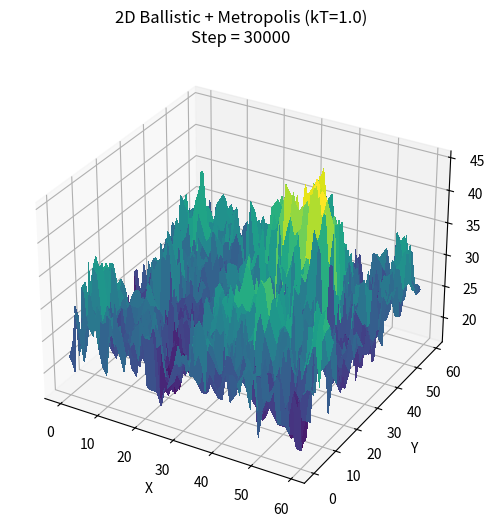
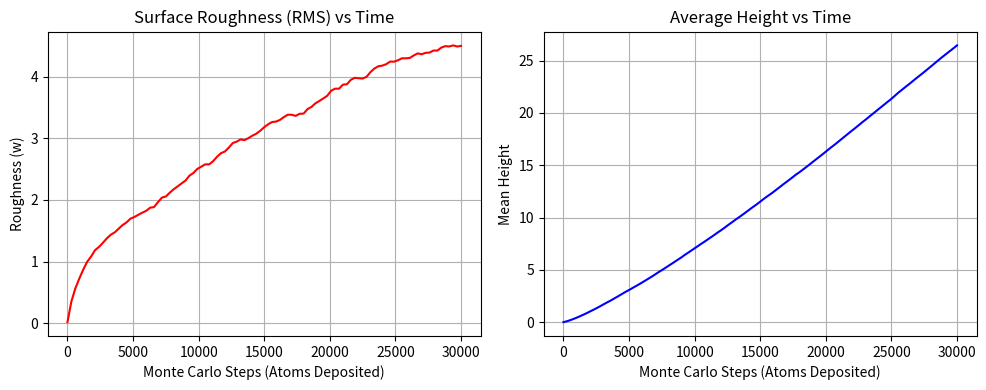

These figures' Python source, in order:
import numpy as np
import matplotlib.pyplot as plt
from mpl_toolkits.mplot3d import Axes3D
from matplotlib import cm


Lx, Ly = 60, 60          # Surface dimensions
steps = 30000            

# --- Metropolis Parameters ---
kT = 1.0                 
J = 1.0                  
diffusion_per_deposition = 10 

h = np.zeros((Lx, Ly))   # Height field
rng = np.random.default_rng()

# Data tracking arrays
roughness_data = []
avg_height_data = []
time_steps = []

def local_energy(x, y):
    """Calculates the EW (curvature) energy for a single site."""
    left = h[(x - 1) % Lx, y]
    right = h[(x + 1) % Lx, y]
    up = h[x, (y - 1) % Ly]
    down = h[x, (y + 1) % Ly]
    
    
    return J * ((h[x,y]-left)**2 + (h[x,y]-right)**2 + (h[x,y]-up)**2 + (h[x,y]-down)**2)


fig = plt.figure(figsize=(7, 6))
ax = fig.add_subplot(111, projection='3d')

X, Y = np.meshgrid(np.arange(Lx), np.arange(Ly))
colormap = cm.viridis

def plot_surface(step):
    """Updates the 3D surface plot."""
    ax.clear()
    surf = ax.plot_surface(X, Y, h.T, cmap=colormap, linewidth=0, antialiased=False)
    
    max_h = np.max(h)
    min_h = np.min(h)
    if max_h == min_h: max_h += 1
        
    ax.set_zlim(min_h - 1, max_h + 1)
    ax.set_title(f"2D Ballistic + Metropolis (kT={kT})\nStep = {step}")
    ax.set_xlabel("X")
    ax.set_ylabel("Y")
    ax.set_zlabel("Height")
    plt.pause(0.01)

print(f"Running 2D Ballistic + Metropolis (kT={kT}, J={J}) Simulation...")
for step in range(steps):
    
    

    x_dep, y_dep = rng.integers(0, Lx), rng.integers(0, Ly)
    

    current_h = h[x_dep, y_dep]
    left      = h[(x_dep - 1) % Lx, y_dep]
    right     = h[(x_dep + 1) % Lx, y_dep]
    up        = h[x_dep, (y_dep - 1) % Ly]
    down      = h[x_dep, (y_dep + 1) % Ly]
    
    max_neighbor_h = max(current_h, left, right, up, down)
   
    h[x_dep, y_dep] = max_neighbor_h + 1
            
    for _ in range(diffusion_per_deposition):

        x_diff, y_diff = rng.integers(0, Lx), rng.integers(0, Ly)
        if h[x_diff, y_diff] == 0:
            continue # Can't move an atom from an empty site

        # Pick a random neighbor to hop to
        neighbors = [
            ((x_diff - 1) % Lx, y_diff), ((x_diff + 1) % Lx, y_diff),
            (x_diff, (y_diff - 1) % Ly), (x_diff, (y_diff + 1) % Ly)
        ]
        nx, ny = neighbors[rng.integers(0, 4)]

       
        E_before = local_energy(x_diff, y_diff) + local_energy(nx, ny)
        
        # 2. Perform the hop temporarily
        h[x_diff, y_diff] -= 1
        h[nx, ny] += 1
        
        # 3. Get energy after the hop
        E_after = local_energy(x_diff, y_diff) + local_energy(nx, ny)
        
      
        dE = E_after - E_before
        
      
        if dE > 0 and rng.random() > np.exp(-dE / kT):
          
            h[x_diff, y_diff] += 1
            h[nx, ny] -= 1

    if step % (steps // 100) == 0 or step == steps - 1:
        mean_h = np.mean(h)

        w = np.sqrt(np.mean((h - mean_h)**2))
        avg_height_data.append(mean_h)
        roughness_data.append(w)
        time_steps.append(step)
        
        if step % (steps // 10) == 0:
             print(f"Step {step}/{steps} | Roughness: {w:.3f}")

    # --- Visualization ---
    if step % (steps // 10) == 0:
        plot_surface(step)


print("Simulation complete. Showing final surface.")
plot_surface(steps)
plt.show()


plt.figure(figsize=(10,4))

plt.subplot(1,2,1)
plt.plot(time_steps, roughness_data, color='red')
plt.title("Surface Roughness (RMS) vs Time")
plt.xlabel("Monte Carlo Steps (Atoms Deposited)")
plt.ylabel("Roughness (w)")
plt.grid(True)

plt.subplot(1,2,2)
plt.plot(time_steps, avg_height_data, color='blue')
plt.title("Average Height vs Time")
plt.xlabel("Monte Carlo Steps (Atoms Deposited)")
plt.ylabel("Mean Height")
plt.grid(True)

plt.tight_layout()
plt.show()


print(f"Final average height: {avg_height_data[-1]:.3f}")
print(f"Final surface roughness (RMS): {roughness_data[-1]:.3f}")

